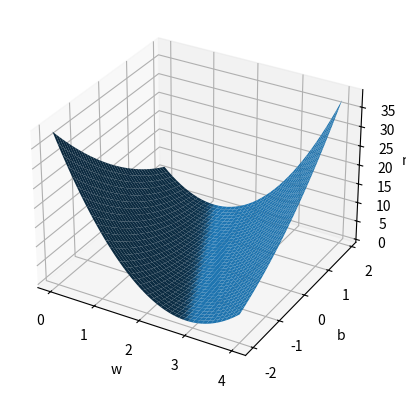

Source code (Python):
import numpy as np
import matplotlib.pyplot as plt

x_data = [1.0, 2.0, 3.0]
y_data = [2.0, 4.0, 6.0]


def forward(x):
    return x * w + b


def loss(x, y):
    y_pred = forward(x)
    return (y_pred - y) ** 2


W = np.arange(0.0,4.1,0.1)
B = np.arange(-2.0,2.0,0.1)
w_gird,b_grid = np.meshgrid(W,B)
mse_gird = np.zeros_like(w_gird)

for i,w in enumerate(W):
    for j,b in enumerate(B):
        l_sum = 0
        for x_val,y_val in zip(x_data,y_data):
            y_pred_val = forward(x_val)
            loss_val = loss(x_val,y_val)
            l_sum += loss_val
        mse_gird[j,i] = l_sum/len(x_data)

fig = plt.figure()
ax = fig.add_subplot(111,projection='3d')
ax.plot_surface(w_gird,b_grid,mse_gird)
ax.set_xlabel('w')
ax.set_ylabel('b')
ax.set_zlabel('mse')
plt.show()
